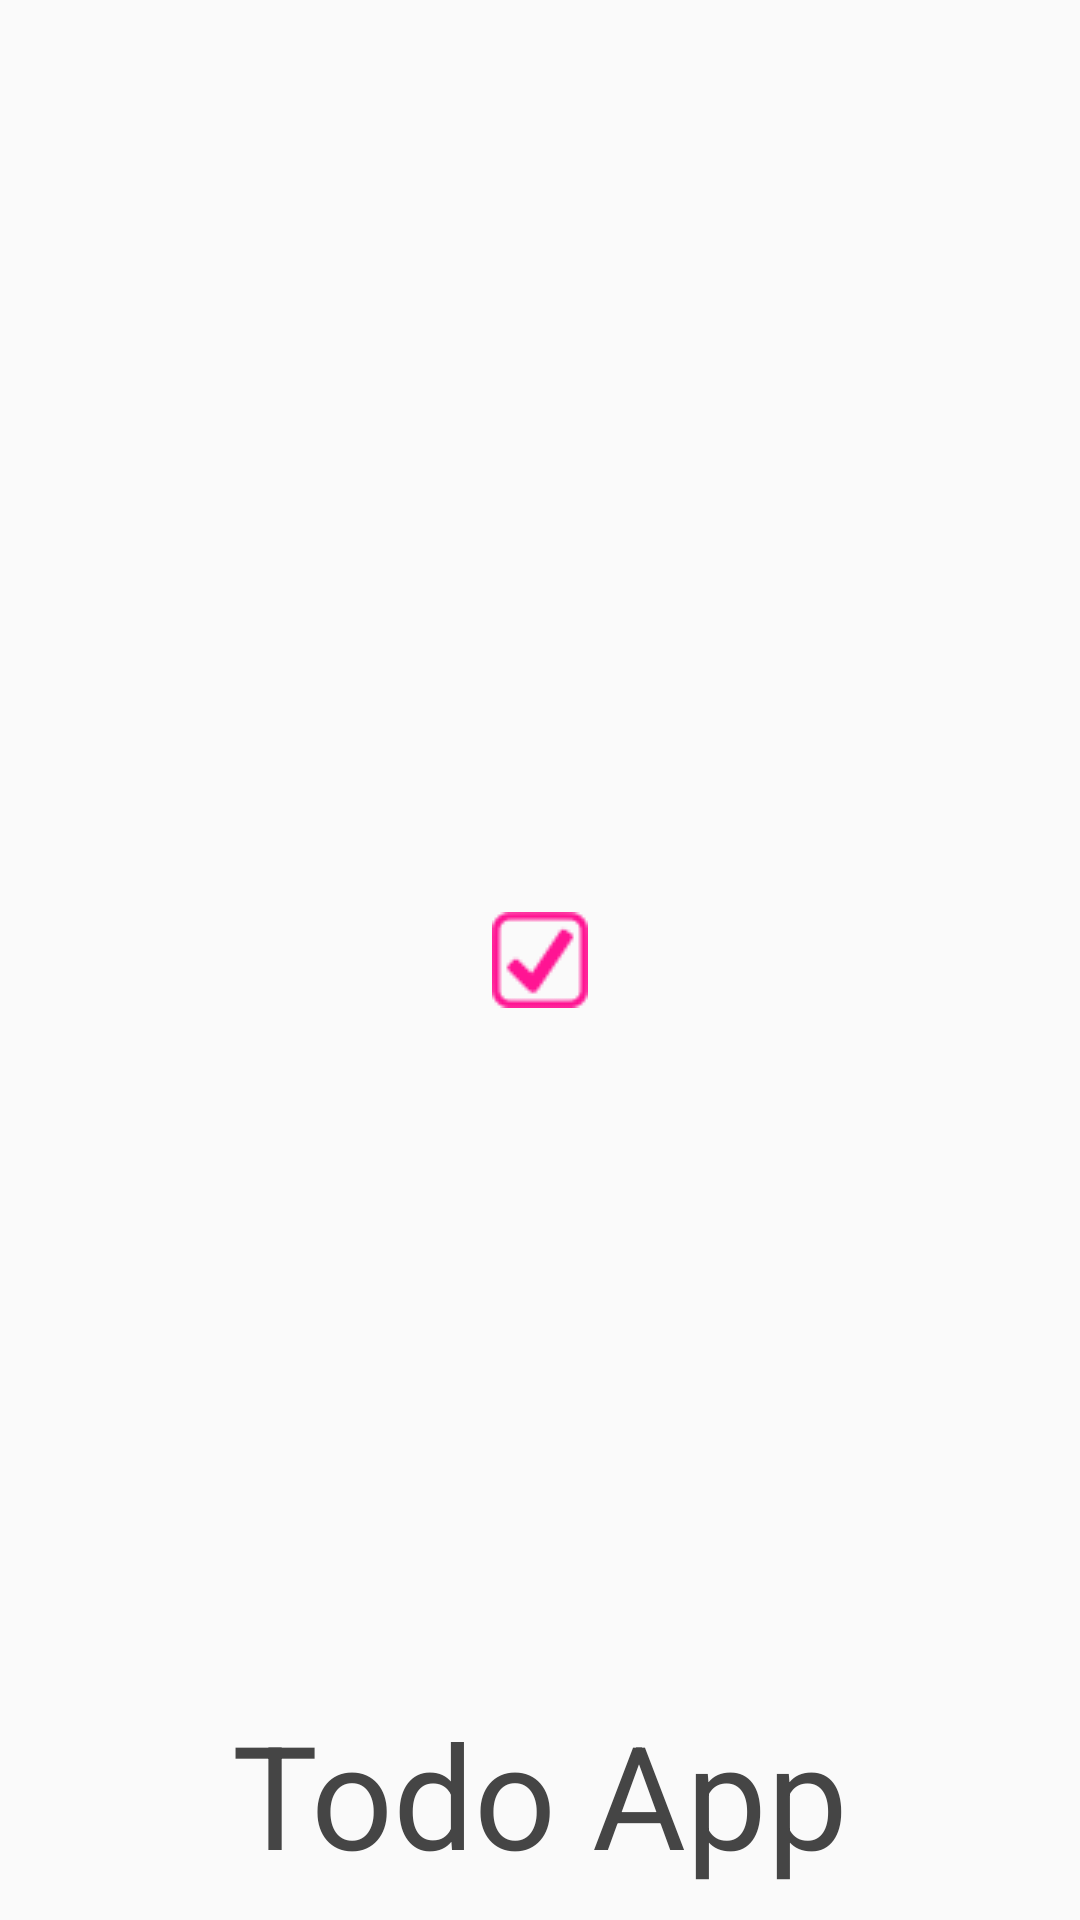

Write the Android layout XML for this screen, with the resource values it uses.
<!-- AndroidManifest.xml: application theme AppTheme -->
<!-- res/layout/activity_splash_screen.xml -->
<?xml version="1.0" encoding="utf-8"?>
<RelativeLayout xmlns:android="http://schemas.android.com/apk/res/android"
    android:layout_width="match_parent"
    android:layout_height="match_parent"
    >

    <ImageView
        android:id="@+id/imgLogo"
        android:layout_width="wrap_content"
        android:layout_height="wrap_content"
        android:layout_centerInParent="true"
        android:src="@drawable/checkicon" />

    <TextView
        android:layout_width="fill_parent"
        android:layout_height="wrap_content"
        android:layout_marginBottom="10dp"
        android:textSize="48sp"
        android:textColor="#454545"
        android:gravity="center_horizontal"
        android:layout_alignParentBottom="true"
        android:text="Todo App" />

</RelativeLayout>
<!-- resources referenced by this layout -->
<resources>
  <!-- drawable checkicon: png bitmap (drawable, 808 bytes) -->
  <style name="AppTheme" parent="Theme.AppCompat.Light.NoActionBar">
          
      </style>
</resources>
